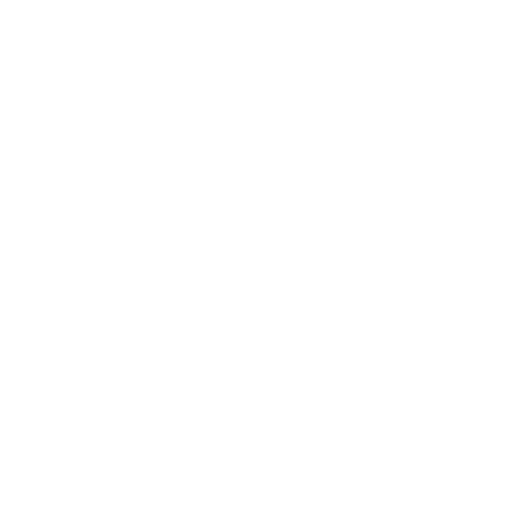
t = 0.00 s
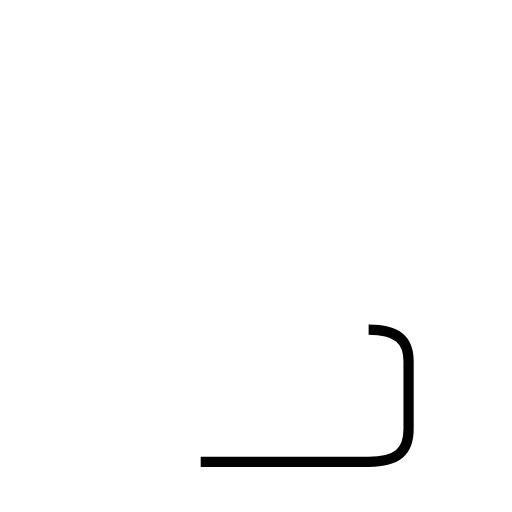
t = 1.04 s
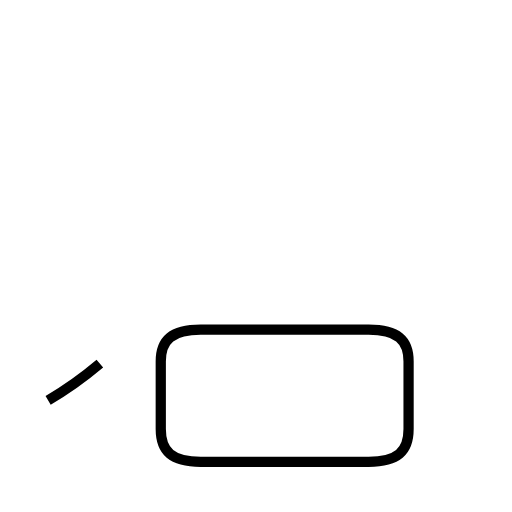
t = 2.26 s
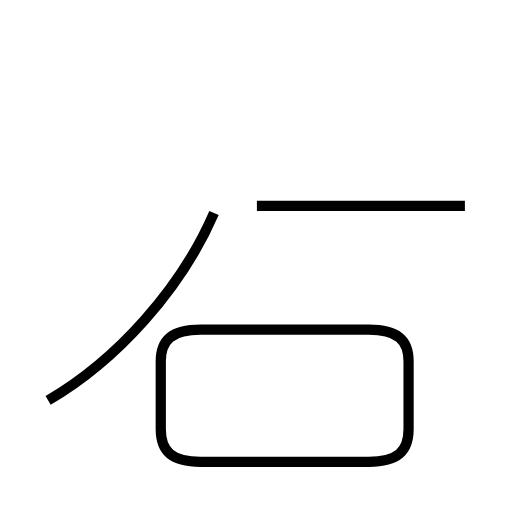
t = 3.43 s
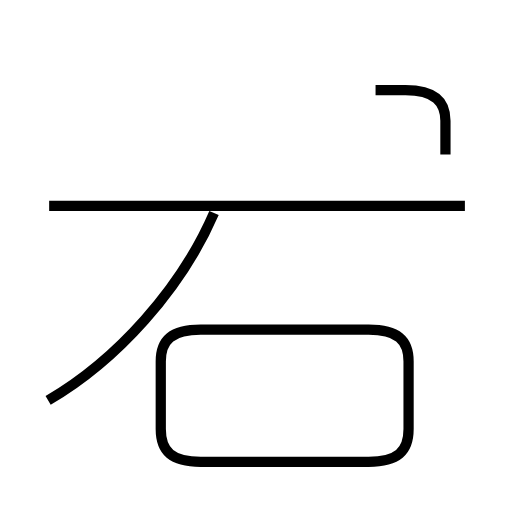
t = 4.39 s
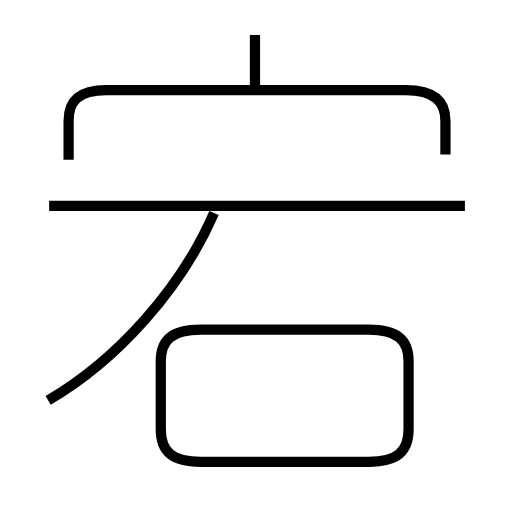
t = 5.61 s

The animated SVG that drew these frames (rendered in a browser with its animation timeline set to each time). Animation: 5 SMIL elements (animate=5); one cycle of 5.61 s.

<?xml version='1.0' encoding='utf-8'?>
<svg viewBox="0.0 -6.0 50.0 50.0" version="1.1" xmlns="http://www.w3.org/2000/svg"><rect x="-1000" y="-1000" width="2000" height="2000" stroke="white" fill="white" /><g style="fill:none;stroke:#000000;stroke-width:1"><path d="M 19.6 1.1 L 36.0 1.1 C 38.8 1.1 39.9 0.1 39.9 -2.1 L 39.9 -8.7 C 39.9 -10.8 38.8 -11.8 36.0 -11.8 L 19.6 -11.8 C 16.8 -11.8 15.7 -10.8 15.7 -8.7 L 15.7 -2.1 C 15.7 0.1 16.8 1.1 19.6 1.1 Z " transform="translate(0.0 38.0)" stroke-dasharray="69.16584839655756" stroke-dashoffset="69.16584839655756"><animate attributeName="stroke-dashoffset" from="69.16584839655756" to="0" dur="2.074975451896727s" begin="0s; anim_end.end" fill="freeze" id="anim0" /></path><path d="M 4.7 -4.9 C 11.4 -8.8 17.7 -15.8 20.9 -23.2 " transform="translate(0.0 38.0)" stroke-dasharray="24.821614710521658" stroke-dashoffset="24.821614710521658"><animate attributeName="stroke-dashoffset" from="24.821614710521658" to="0" dur="0.7446484413156497s" begin="anim0.end" fill="freeze" id="anim1" /></path><path d="M 45.4 -23.9 L 4.8 -23.9 " transform="translate(0.0 38.0)" stroke-dasharray="40.6" stroke-dashoffset="40.6"><animate attributeName="stroke-dashoffset" from="40.6" to="0" dur="1.218s" begin="anim1.end" fill="freeze" id="anim2" /></path><path d="M 43.5 -28.9 L 43.5 -32.2 C 43.5 -34.0 42.5 -35.2 39.6 -35.2 L 10.4 -35.2 C 7.5 -35.2 6.7 -34.0 6.7 -32.2 L 6.7 -28.4 " transform="translate(0.0 38.0)" stroke-dasharray="47.425832001139455" stroke-dashoffset="47.425832001139455"><animate attributeName="stroke-dashoffset" from="47.425832001139455" to="0" dur="1.4227749600341837s" begin="anim2.end" fill="freeze" id="anim3" /></path><path d="M 24.9 -35.5 L 24.9 -40.6" transform="translate(0.0 38.0)" stroke-dasharray="5.100000000000001" stroke-dashoffset="5.100000000000001"><animate attributeName="stroke-dashoffset" from="5.100000000000001" to="0" dur="0.15300000000000002s" begin="anim3.end" fill="freeze" id="anim_end" /></path></g></svg>
